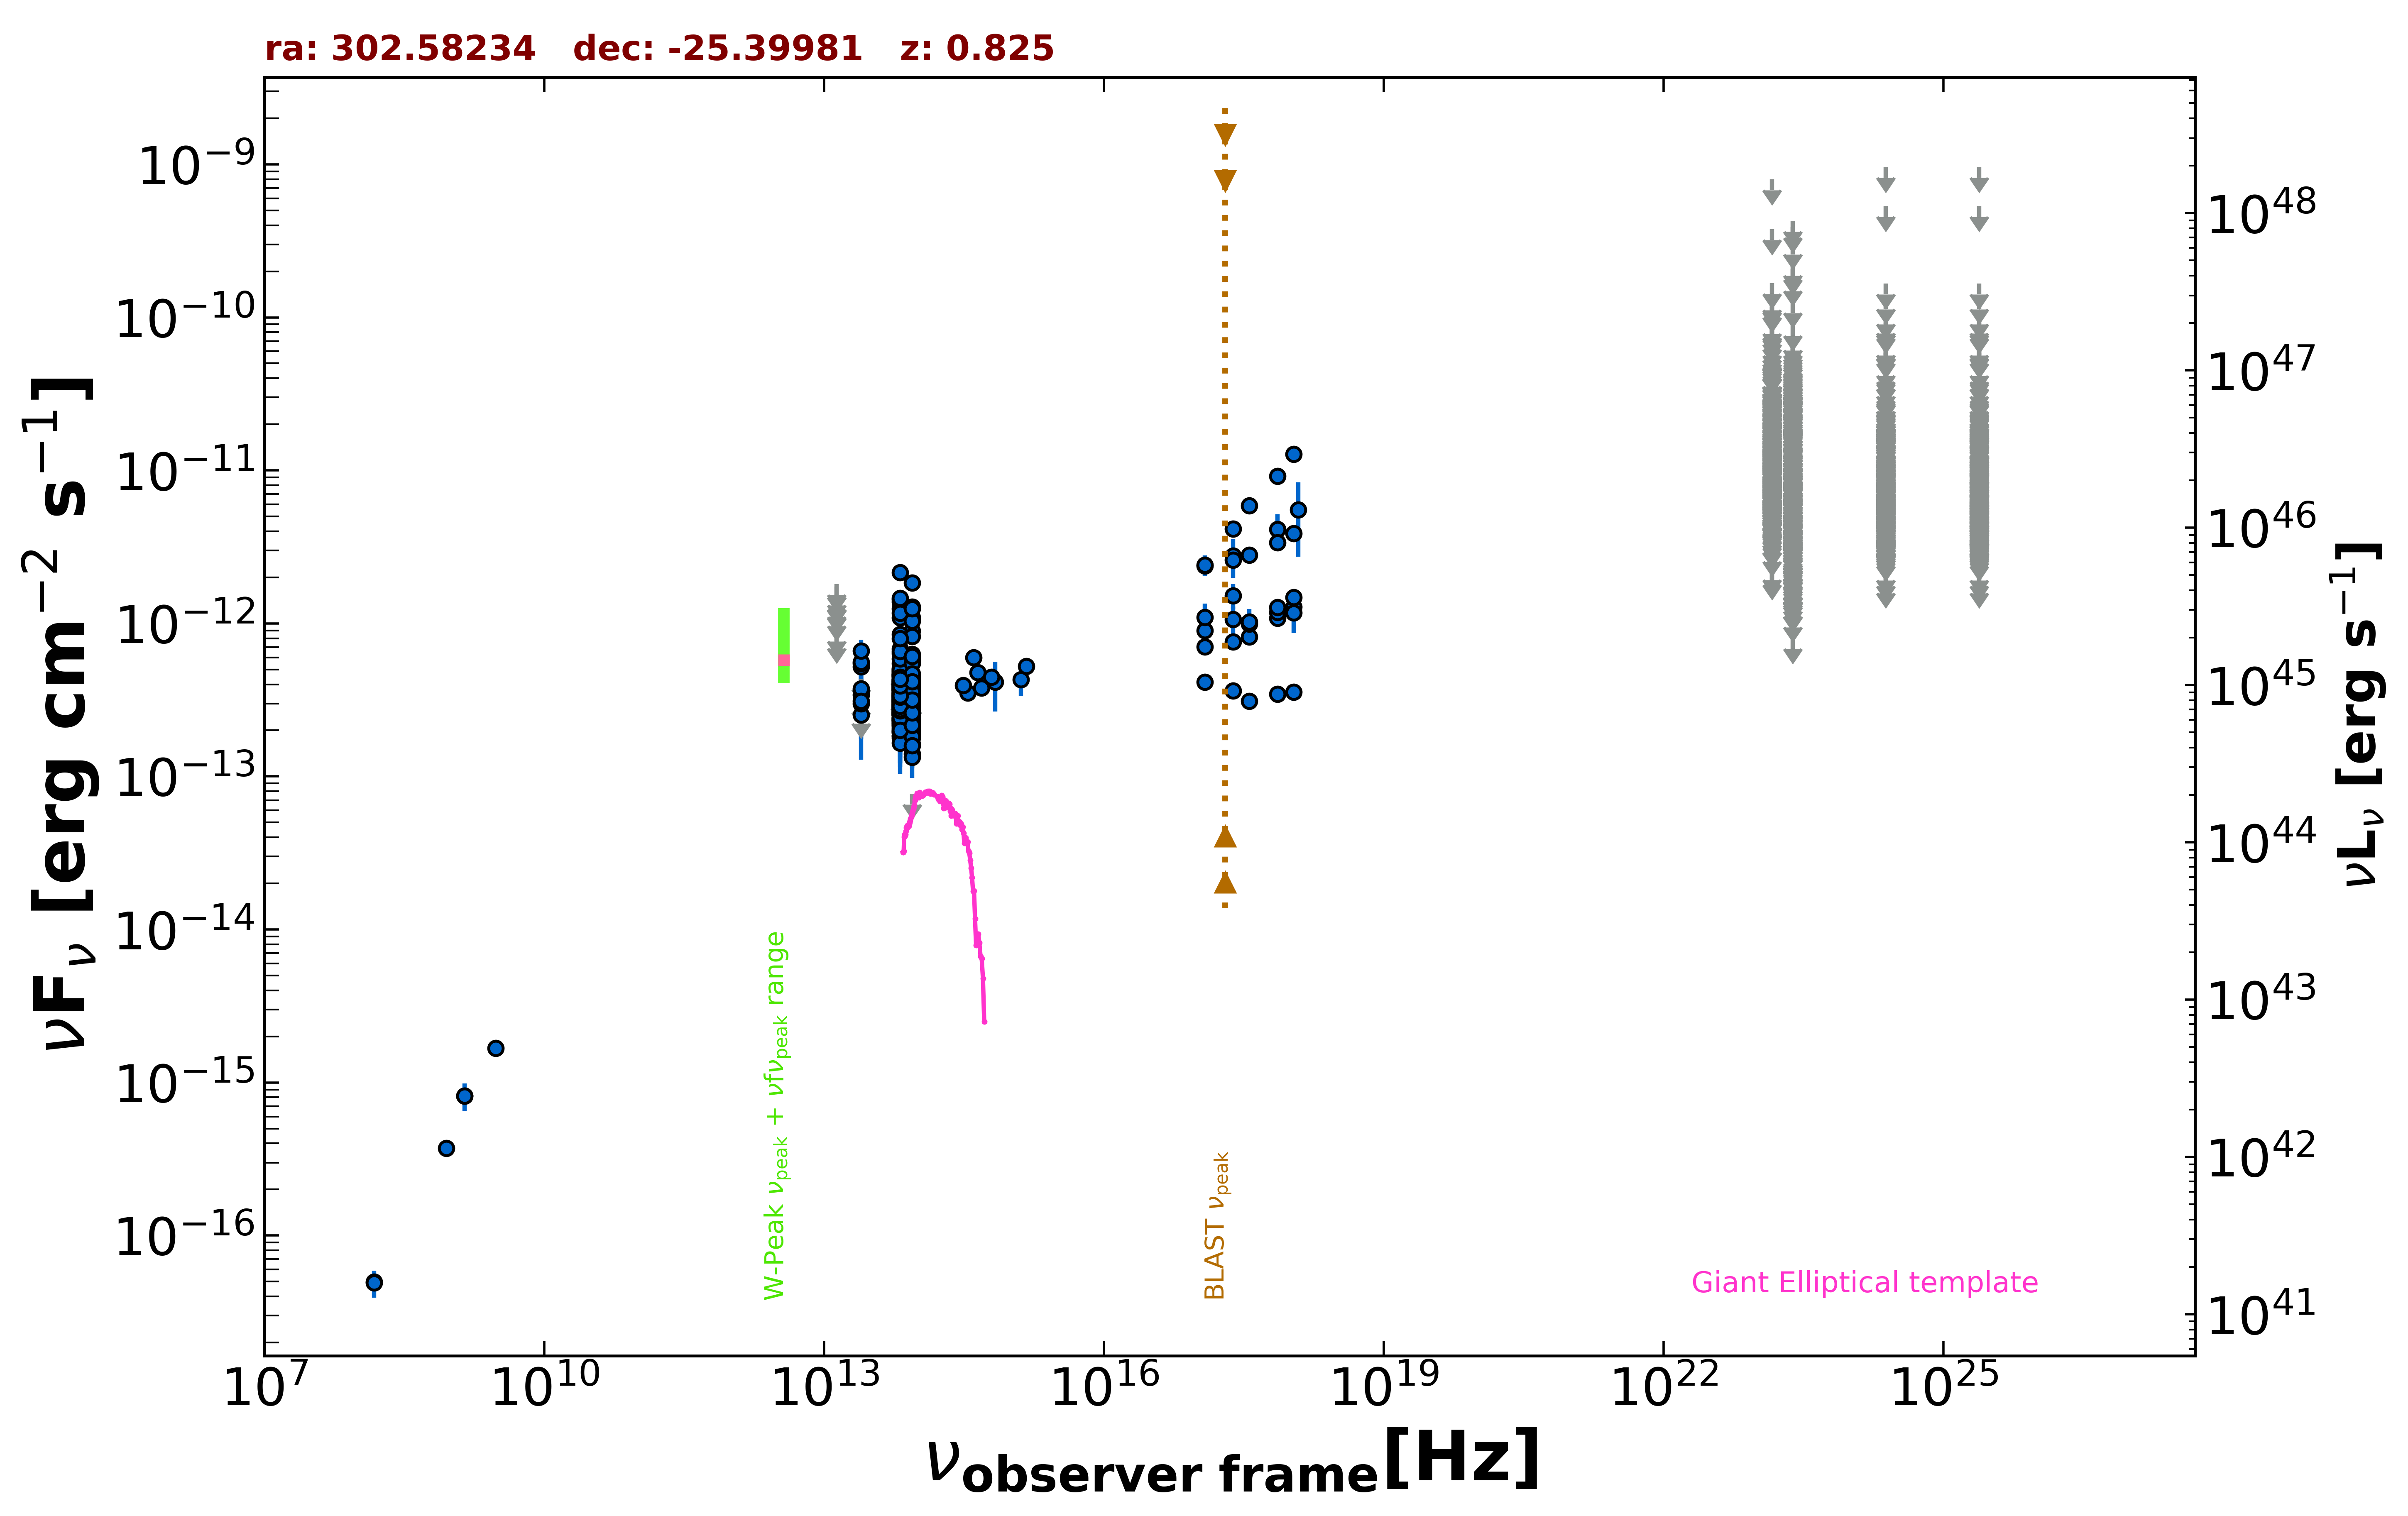

The data file committed next to this chart (first rows):
freq., flux, err_flux, MJD_start, MJD_end, flag, catalog, reference
1.400e+09, 8.190e-16, 2.520e-17, 55000, 55000, , NVSS, Condon et al. 1998  AJ  115  1693
8.870e+08, 3.717e-16, 3.105e-17, 55000, 55000, , RACS, Hale et al. 2021  PASA  38  e058
3.000e+09, 1.676e-15, 1.150e-17, 55000, 55000, , VLASSQL, Gordon et al. 2021  ApJS  255  30
2.418e+17, 2.770e-12, 7.800e-13, 55000, 55000, , XMMSL2, Saxton et al. 2008  A&A  480  611
7.253e+17, 4.134e-12, 1.014e-12, 55000, 55000, , XMMSL2, Saxton et al. 2008  A&A  480  611
1.209e+18, 5.546e-12, 2.812e-12, 55000, 55000, , XMMSL2, Saxton et al. 2008  A&A  480  611
2.418e+17, 1.522e-12, 2.905e-13, 55000, 55000, , RASS, Boller et al. 2016  A&A  103  1
2.418e+17, 7.606e-13, 4.240e-14, 55373, 58915, , 1OUSX, Giommi et al. in preparation
1.209e+17, 7.058e-13, 4.230e-14, 55373, 58915, , 1OUSX, Giommi et al. in preparation
3.627e+17, 8.155e-13, 4.260e-14, 55373, 58915, , 1OUSX, Giommi et al. in preparation
7.253e+17, 1.080e-12, 3.500e-14, 55373, 58915, , 1OUSX, Giommi et al. in preparation
1.088e+18, 1.282e-12, 7.000e-14, 55373, 58915, , 1OUSX, Giommi et al. in preparation
7.253e+17, 1.179e-12, 3.950e-14, 55000, 55000, , 2SXPS, Evans et al. 2020  ApJS  247  54
1.209e+17, 8.968e-13, 5.670e-14, 55000, 55000, , 2SXPS, Evans et al. 2020  ApJS  247  54
3.627e+17, 9.931e-13, 5.490e-14, 55000, 55000, , 2SXPS, Evans et al. 2020  ApJS  247  54
1.088e+18, 1.480e-12, 8.600e-14, 55000, 55000, , 2SXPS, Evans et al. 2020  ApJS  247  54
1.500e+08, 4.965e-17, 6.450e-18, 55000, 55000, , TGSS150, Intema et al. 2017  A&A  598  A781
8.817e+13, 3.677e-13, 2.900e-15, 55000, 55000, , UNWISE, Schlafly et al. 2019  ApJS  240  30
6.517e+13, 4.306e-13, 4.450e-15, 55000, 55000, , UNWISE, Schlafly et al. 2019  ApJS  240  30
8.817e+13, 3.108e-13, 1.035e-14, 55000, 55000, , WISE, Wright et al. 2010  AJ  140  1868
6.517e+13, 3.359e-13, 1.300e-14, 55000, 55000, , WISE, Wright et al. 2010  AJ  140  1868
2.498e+13, 3.413e-13, 4.475e-14, 55000, 55000, , WISE, Wright et al. 2010  AJ  140  1868
1.363e+13, 5.335e-13, 1.647e-13, 55000, 55000, , WISE, Wright et al. 2010  AJ  140  1868
8.817e+13, 2.464e-13, 4.150e-14, 58600, 58600, , NEOWISE, Mainzer et al. 2014  ApJ  792  30
6.517e+13, 4.807e-13, 0.000e+00, 58600, 58600, UL, NEOWISE, Mainzer et al. 2014  ApJ  792  30
8.817e+13, 2.566e-13, 2.795e-14, 59124, 59124, , NEOWISE, Mainzer et al. 2014  ApJ  792  30
6.517e+13, 5.066e-13, 6.550e-14, 59124, 59124, , NEOWISE, Mainzer et al. 2014  ApJ  792  30
8.817e+13, 2.547e-13, 2.605e-14, 59124, 59124, , NEOWISE, Mainzer et al. 2014  ApJ  792  30
6.517e+13, 1.947e-13, 4.415e-14, 59124, 59124, , NEOWISE, Mainzer et al. 2014  ApJ  792  30
8.817e+13, 1.992e-13, 2.425e-14, 59123, 59123, , NEOWISE, Mainzer et al. 2014  ApJ  792  30
6.517e+13, 3.103e-13, 4.210e-14, 59123, 59123, , NEOWISE, Mainzer et al. 2014  ApJ  792  30
8.817e+13, 2.308e-13, 2.555e-14, 59123, 59123, , NEOWISE, Mainzer et al. 2014  ApJ  792  30
6.517e+13, 3.694e-13, 4.295e-14, 59123, 59123, , NEOWISE, Mainzer et al. 2014  ApJ  792  30
8.817e+13, 2.842e-13, 2.595e-14, 59123, 59123, , NEOWISE, Mainzer et al. 2014  ApJ  792  30
6.517e+13, 3.580e-13, 4.030e-14, 59123, 59123, , NEOWISE, Mainzer et al. 2014  ApJ  792  30
8.817e+13, 2.732e-13, 2.670e-14, 59123, 59123, , NEOWISE, Mainzer et al. 2014  ApJ  792  30
6.517e+13, 2.407e-13, 3.875e-14, 59123, 59123, , NEOWISE, Mainzer et al. 2014  ApJ  792  30
8.817e+13, 2.538e-13, 2.645e-14, 59123, 59123, , NEOWISE, Mainzer et al. 2014  ApJ  792  30
6.517e+13, 2.558e-13, 5.025e-14, 59123, 59123, , NEOWISE, Mainzer et al. 2014  ApJ  792  30
8.817e+13, 2.397e-13, 2.520e-14, 59123, 59123, , NEOWISE, Mainzer et al. 2014  ApJ  792  30
6.517e+13, 2.591e-13, 3.710e-14, 59123, 59123, , NEOWISE, Mainzer et al. 2014  ApJ  792  30
8.817e+13, 2.531e-13, 2.690e-14, 59123, 59123, , NEOWISE, Mainzer et al. 2014  ApJ  792  30
6.517e+13, 2.303e-13, 5.005e-14, 59123, 59123, , NEOWISE, Mainzer et al. 2014  ApJ  792  30
8.817e+13, 2.677e-13, 2.715e-14, 59123, 59123, , NEOWISE, Mainzer et al. 2014  ApJ  792  30
6.517e+13, 2.904e-13, 4.135e-14, 59123, 59123, , NEOWISE, Mainzer et al. 2014  ApJ  792  30
8.817e+13, 2.550e-13, 2.965e-14, 59123, 59123, , NEOWISE, Mainzer et al. 2014  ApJ  792  30
6.517e+13, 3.115e-13, 4.460e-14, 59123, 59123, , NEOWISE, Mainzer et al. 2014  ApJ  792  30
8.817e+13, 2.519e-13, 2.975e-14, 57864, 57864, , NEOWISE, Mainzer et al. 2014  ApJ  792  30
6.517e+13, 4.280e-13, 4.820e-14, 57864, 57864, , NEOWISE, Mainzer et al. 2014  ApJ  792  30
8.817e+13, 3.216e-13, 5.745e-14, 57861, 57861, , NEOWISE, Mainzer et al. 2014  ApJ  792  30
6.517e+13, 2.784e-13, 7.845e-14, 57861, 57861, , NEOWISE, Mainzer et al. 2014  ApJ  792  30
8.817e+13, 2.906e-13, 2.980e-14, 57864, 57864, , NEOWISE, Mainzer et al. 2014  ApJ  792  30
6.517e+13, 3.776e-13, 4.600e-14, 57864, 57864, , NEOWISE, Mainzer et al. 2014  ApJ  792  30
8.817e+13, 2.995e-13, 2.760e-14, 57864, 57864, , NEOWISE, Mainzer et al. 2014  ApJ  792  30
6.517e+13, 3.238e-13, 5.180e-14, 57864, 57864, , NEOWISE, Mainzer et al. 2014  ApJ  792  30
8.817e+13, 3.484e-13, 4.440e-14, 57861, 57861, , NEOWISE, Mainzer et al. 2014  ApJ  792  30
6.517e+13, 2.894e-13, 6.175e-14, 57861, 57861, , NEOWISE, Mainzer et al. 2014  ApJ  792  30
8.817e+13, 3.151e-13, 2.960e-14, 57864, 57864, , NEOWISE, Mainzer et al. 2014  ApJ  792  30
6.517e+13, 4.300e-13, 5.200e-14, 57864, 57864, , NEOWISE, Mainzer et al. 2014  ApJ  792  30
8.817e+13, 3.465e-13, 3.130e-14, 57861, 57861, , NEOWISE, Mainzer et al. 2014  ApJ  792  30
... 2,307 more rows
